Run: headless pygame with SDL's dummy video driver; simulated clock (each Clock.tick advances the game by its frame time, no real sleeping); random seed 0; keys injected as events and as key.get_pressed() state; no mouse input.
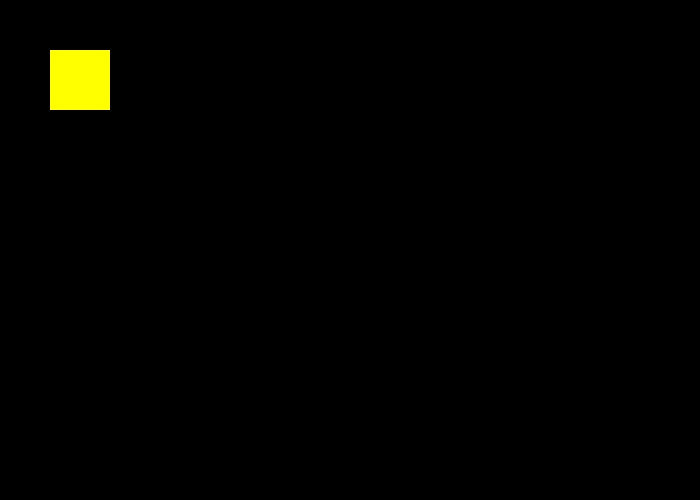
Frame 1 of 4 · flips 1–60 · no input
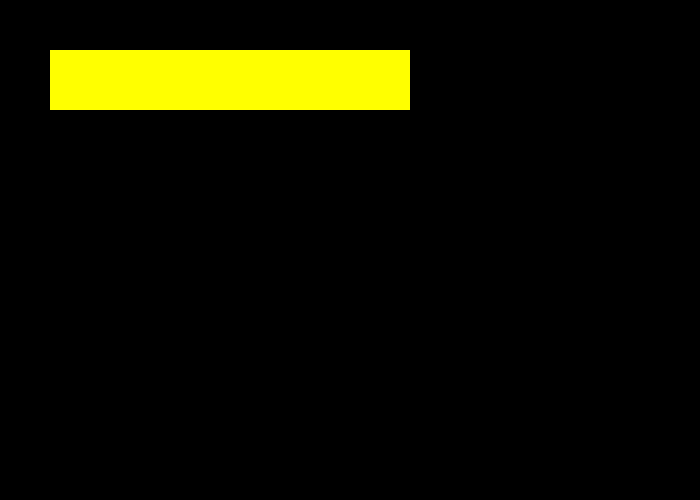
Frame 2 of 4 · flips 61–180 · tapped SPACE, RETURN · held RIGHT (→), D
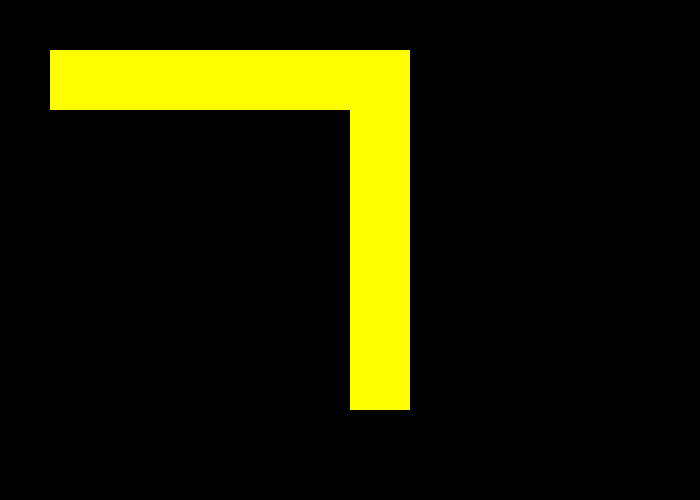
Frame 3 of 4 · flips 181–300 · held DOWN (↓), S
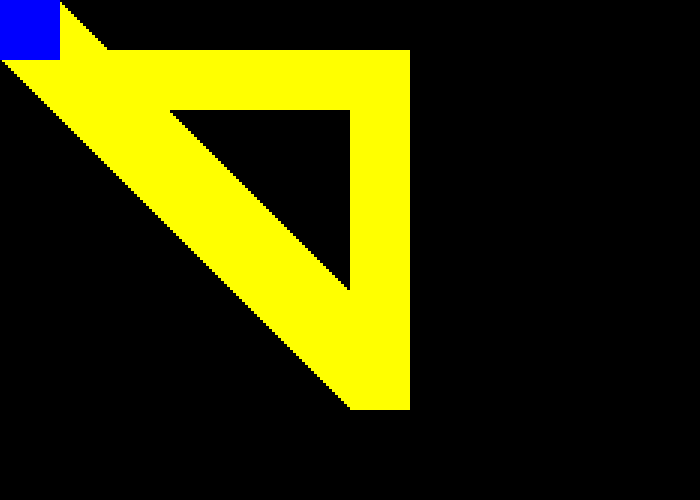
Frame 4 of 4 · flips 301–420 · held LEFT (←), A, UP (↑), W

The pygame program that drew these frames:

import pygame

pygame.init()

screen=pygame.display.set_mode((700,500))
white=(255,255,255)
green=(0,255,0)
# blue=(0,125,225)
# pygame.draw.rect(screen,blue,pygame.Rect(30,60,30,60))
# screen.fill(white)
# pygame.draw.circle(screen,green,(300,300),50)
# pygame.draw.circle(screen,green,(200,200),25,1)
colors={"red":pygame.Color("red"),"yellow":pygame.Color("yellow"),"blue":pygame.Color("blue"),"green":pygame.Color("green")}
c=colors["yellow"]
clock=pygame.time.Clock()
x,y=50,50
while True:
    
    for event in pygame.event.get():
      if event.type==pygame.QUIT:
         pygame.quit()
    press=pygame.key.get_pressed()
    if press[pygame.K_LEFT]:x-=3
    if press[pygame.K_RIGHT]:x+=3
    if press[pygame.K_UP]:y-=3
    if press[pygame.K_DOWN]:y+=3
    x=min(max(0,x),350)
    y=min(max(0,y),350)
    if x==0:c=colors["blue"]
    elif x==340:colors["green"]
    elif y==0:colors["red"]
    elif y==340:colors["yellow"]
    pygame.draw.rect(screen,c,(x,y,60,60),0,0)
    clock.tick(90)   
    
    pygame.display.flip()
